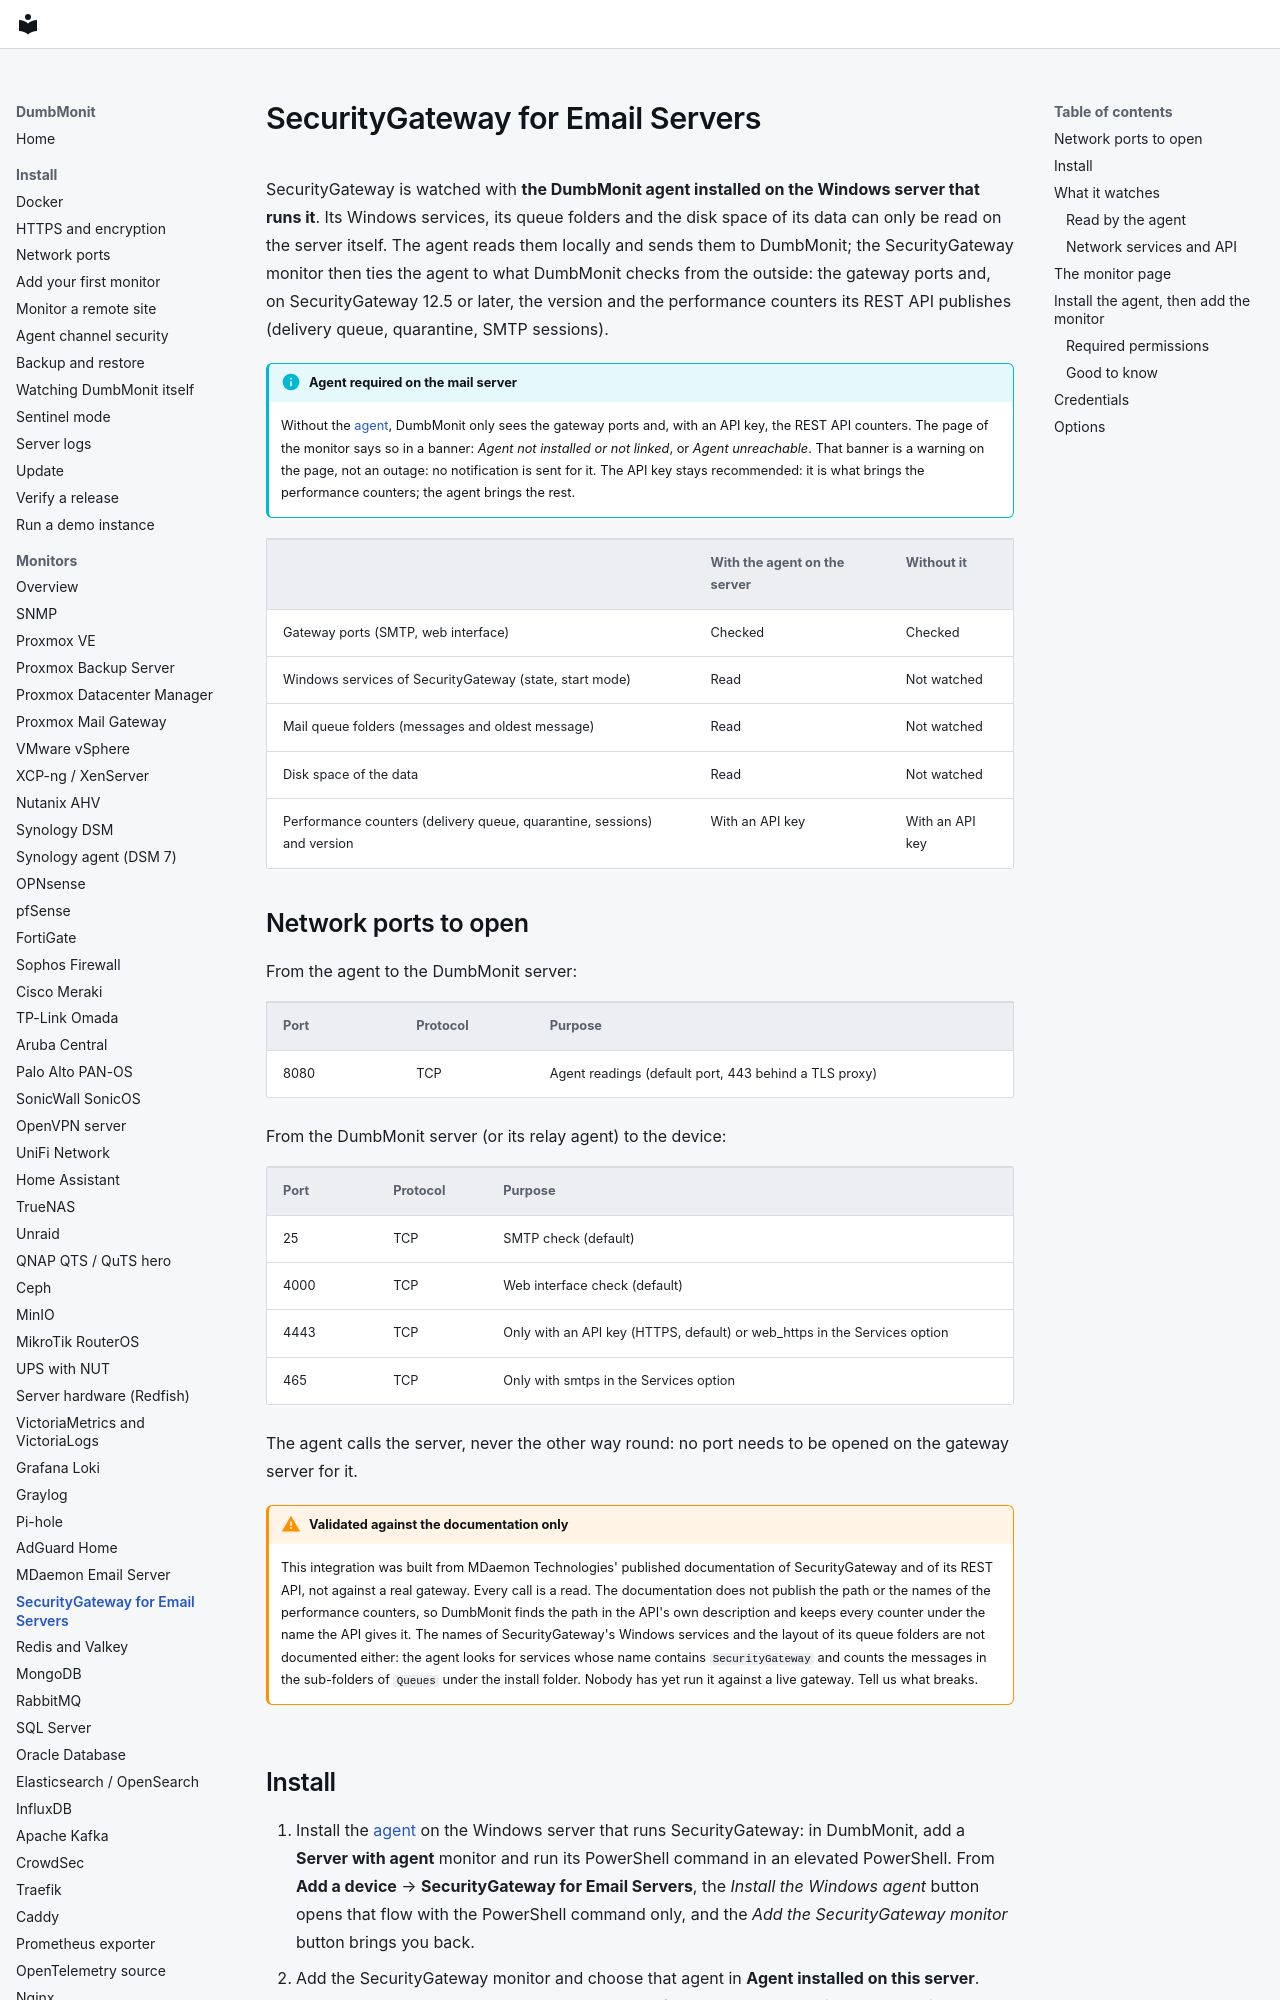

repository: laupernoe/dumbmonit · page: devices/securitygateway/index.html · generator: mkdocs

# SecurityGateway for Email Servers

SecurityGateway is watched with **the DumbMonit agent installed on the Windows
server that runs it**. Its Windows services, its queue folders and the disk
space of its data can only be read on the server itself. The agent reads them
locally and sends them to DumbMonit; the SecurityGateway monitor then ties the
agent to what DumbMonit checks from the outside: the gateway ports and, on
SecurityGateway 12.5 or later, the version and the performance counters its
REST API publishes (delivery queue, quarantine, SMTP sessions).

!!! info "Agent required on the mail server"

    Without the [agent](agent.md), DumbMonit only sees the gateway ports and,
    with an API key, the REST API counters. The page of the monitor says so in
    a banner: *Agent not installed or not linked*, or *Agent unreachable*.
    That banner is a warning on the page, not an outage: no notification is
    sent for it. The API key stays recommended: it is what brings the
    performance counters; the agent brings the rest.

| | With the agent on the server | Without it |
|---|---|---|
| Gateway ports (SMTP, web interface) | Checked | Checked |
| Windows services of SecurityGateway (state, start mode) | Read | Not watched |
| Mail queue folders (messages and oldest message) | Read | Not watched |
| Disk space of the data | Read | Not watched |
| Performance counters (delivery queue, quarantine, sessions) and version | With an API key | With an API key |

## Network ports to open

From the agent to the DumbMonit server:

| Port | Protocol | Purpose |
|---|---|---|
| 8080 | TCP | Agent readings (default port, 443 behind a TLS proxy) |

From the DumbMonit server (or its relay agent) to the device:

| Port | Protocol | Purpose |
|---|---|---|
| 25 | TCP | SMTP check (default) |
| 4000 | TCP | Web interface check (default) |
| 4443 | TCP | Only with an API key (HTTPS, default) or web_https in the Services option |
| 465 | TCP | Only with smtps in the Services option |

The agent calls the server, never the other way round: no port needs to be
opened on the gateway server for it.

!!! warning "Validated against the documentation only"

    This integration was built from MDaemon Technologies' published
    documentation of SecurityGateway and of its REST API, not against a real
    gateway. Every call is a read. The documentation does not publish the
    path or the names of the performance counters, so DumbMonit finds the
    path in the API's own description and keeps every counter under the name
    the API gives it. The names of SecurityGateway's Windows services and the
    layout of its queue folders are not documented either: the agent looks
    for services whose name contains `SecurityGateway` and counts the
    messages in the sub-folders of `Queues` under the install folder. Nobody
    has yet run it against a live gateway. Tell us what breaks.
